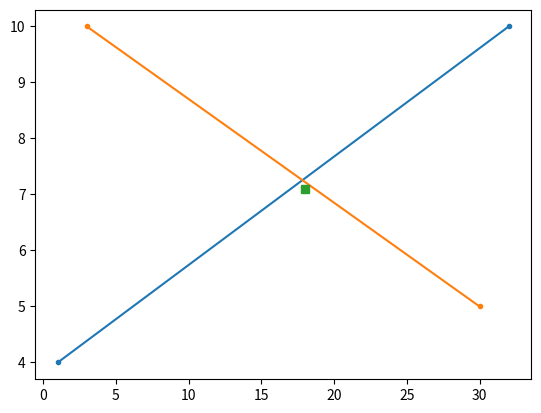

The matplotlib source for this figure:
# y = mx + b
# m is slope rate of change outputs/inputs delta y / delta x

def f(x, m, b):
    y = m * x + b
    return y

#1 given m, b

#2 p1 = (x1, y1) p2 = (x2, y2)
    # m = (y2 - y1) / (x2 - x1) = (y1 - y2) / (x1 - x2)
    # m = (y - y2) / (x - x2) => mx - mx2 = y - y2 => mx - mx2 + y2 = y

import matplotlib.pyplot as plt

class MyLine:

    def __init__(self, p1, p2):
        # p1 = [x11, x12] p2 = [x21, y21]
        self.p1 = p1
        self.p2 = p2
        self.m = (p2[1] - p1[1]) / (p2[0] - p1[0])
        self.b = p1[1] - self.m * p1[0]
        self.line = lambda x: (self.m * x) + self.b

    def apply_f(self, x):
        return self.line(x)

    def line_from_point_slope(self, m, p):
        b = p[1] - m * p[0]
        return lambda x: (m * x) + b

    def draw(self):
        x1, y1 = [1, 32], [4, 10]
        x2, y2 = [3, 30], [10, 5]
        plt.plot(x1, y1, x2, y2, marker = '.')
        plt.plot(18, 7.1, marker = 's')
        plt.show()

x1 = MyLine([0, 0], [4, 3])
print(x1.apply_f(3))
print(x1.line_from_point_slope((3/4), [0, 0])(3))
x1.draw()
